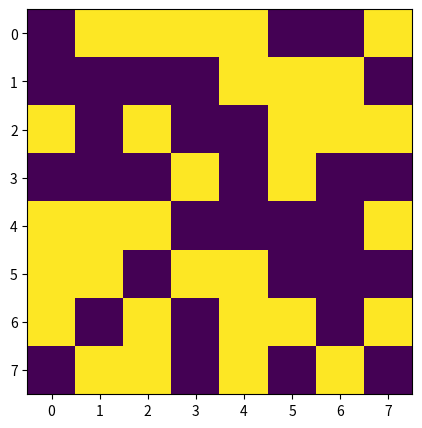

Generate this figure with matplotlib:
from matplotlib import pyplot
# a continuación, estableceré una matriz 2d de 8 x 8, con bits aleatorios como elementos (0 o 1);
# para la aleatorización de enteros (0 o 1) utilizo el módulo aleatorio en Python;
# para construir cada fila en la matriz 2d, uso la comprensión de listas en Python
import random
data = [[random.randint(a=0,b=1) for x in range(0,8)], # hilera 1
        [random.randint(a=0,b=1) for x in range(0,8)], # hilera 2
        [random.randint(a=0,b=1) for x in range(0,8)], # hilera 3
        [random.randint(a=0,b=1) for x in range(0,8)], # hilera 4
        [random.randint(a=0,b=1) for x in range(0,8)], # hilera 5
        [random.randint(a=0,b=1) for x in range(0,8)], # hilera 6
        [random.randint(a=0,b=1) for x in range(0,8)], # hilera 7
        [random.randint(a=0,b=1) for x in range(0,8)]] # hilera 8
# mostrar la matriz de datos 2d

pyplot.figure(figsize=(5,5))
pyplot.imshow(data)
pyplot.show()